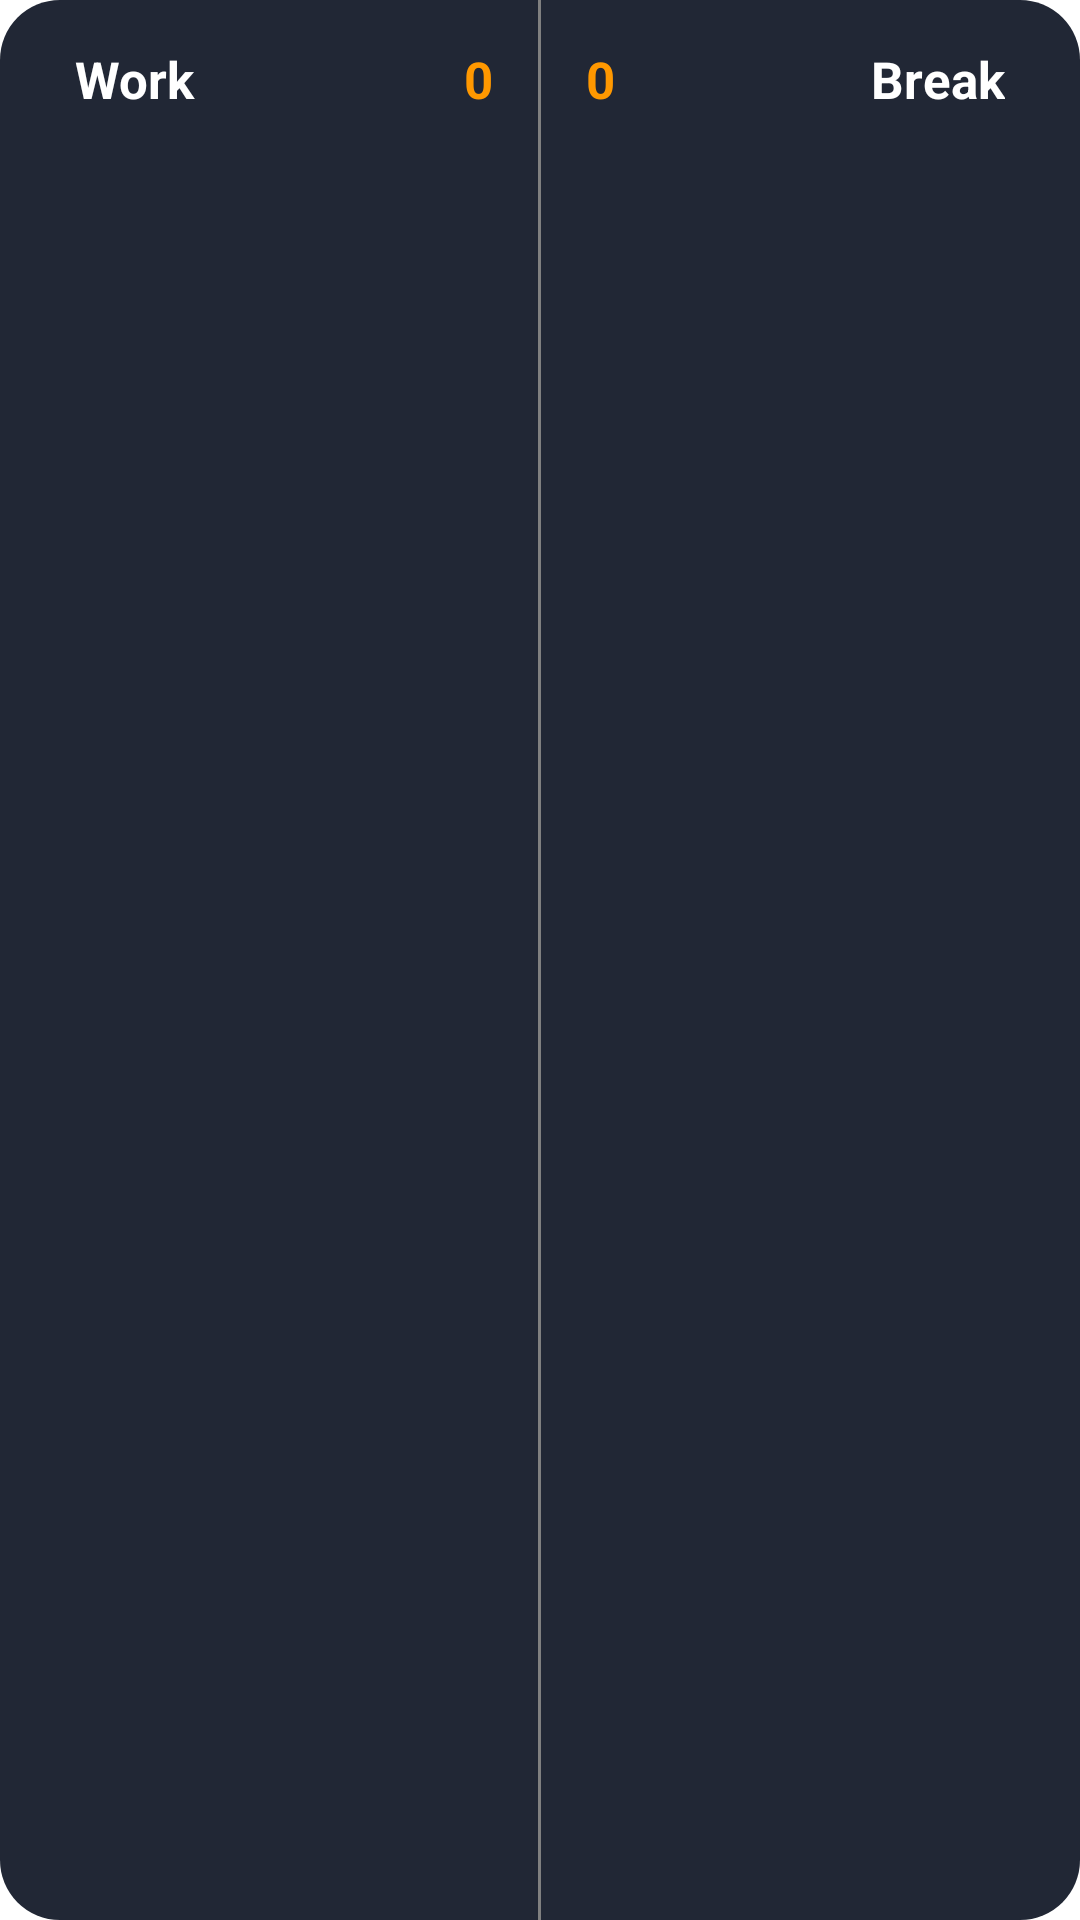

The Android layout XML behind this screen, and the referenced resources:
<!-- AndroidManifest.xml: application theme Theme.JavaBreak -->
<!-- res/layout/config_tab_3.xml -->
<?xml version="1.0" encoding="utf-8"?>
<RelativeLayout
    xmlns:android="http://schemas.android.com/apk/res/android"
    xmlns:tools="http://schemas.android.com/tools"
    android:layout_width="match_parent"
    android:layout_height="55dp"
    android:background="@drawable/configurations_rectangle"
    android:animateLayoutChanges="true"
    android:layout_margin="10dp"
    android:paddingStart="25dp"
    android:paddingEnd="25dp">

    <TextView
        android:paddingTop="15dp"
        android:id="@+id/sessionCounterText"
        android:layout_width="wrap_content"
        android:layout_height="match_parent"
        android:textSize="17sp"
        android:textStyle="bold"
        android:text="Work"
        android:textColor="@color/white"/>

    <TextView
        android:paddingTop="15dp"
        android:id="@+id/sessionCounter"
        android:layout_width="wrap_content"
        android:layout_height="wrap_content"
        android:textSize="17sp"
        android:layout_toStartOf="@+id/divider"
        android:visibility="visible"
        android:textStyle="bold"
        android:text="0"
        android:layout_marginRight="15dp"
        android:textColor="@color/orange"/>




    <TextView
        android:paddingTop="15dp"
        android:layout_marginLeft="15dp"
        android:id="@+id/sessionCounterBreak"
        android:layout_width="wrap_content"
        android:layout_height="wrap_content"
        android:text="0"
        android:visibility="visible"
        android:layout_toEndOf="@+id/divider"
        android:textColor="@color/orange"
        android:textSize="17sp"
        android:textStyle="bold" />

    <TextView
        android:paddingTop="15dp"
        android:id="@+id/sessionCounterBreakText"
        android:layout_width="wrap_content"
        android:layout_height="match_parent"
        android:textSize="17sp"
        android:textStyle="bold"
        android:text="Break"
        android:layout_alignParentRight="true"
        android:textColor="@color/white"/>

    <View
        android:id="@+id/divider"
        android:layout_width="1dp"
        android:layout_centerInParent="true"
        android:layout_height="match_parent"
        android:background="@color/grey" />


</RelativeLayout>
<!-- resources referenced by this layout -->
<resources>
  <color name="grey">#808080</color>
  <color name="orange">#FF9800</color>
  <color name="white">#FFFFFFFF</color>
  <!-- drawable configurations_rectangle (drawable) -->
  <?xml version="1.0" encoding="utf-8"?>
  <selector xmlns:android="http://schemas.android.com/apk/res/android">
      <item>
          <shape android:shape="rectangle">
              <solid android:color="@color/tabBackground"/>
              <corners
                  android:topLeftRadius="20dp"
                  android:topRightRadius="20dp"
                  android:bottomRightRadius="20dp"
                  android:bottomLeftRadius="20dp"/>
  
          </shape>
      </item>
  </selector>
  <style name="Theme.JavaBreak" parent="Theme.MaterialComponents.DayNight.NoActionBar">
          
          <item name="colorPrimary">@color/tabBackground</item>
          <item name="colorPrimaryVariant">#212735</item>
          <item name="colorOnPrimary">#FFFFFF</item>
          
          <item name="colorSecondary">#F2F2F2</item>
          <item name="colorSecondaryVariant">@color/white</item>
          <item name="colorOnSecondary">@color/white</item>
          
          <item name="android:statusBarColor" tools:targetApi="l">?attr/colorPrimaryVariant</item>
          
      </style>
  <color name="tabBackground">#212735</color>
</resources>
